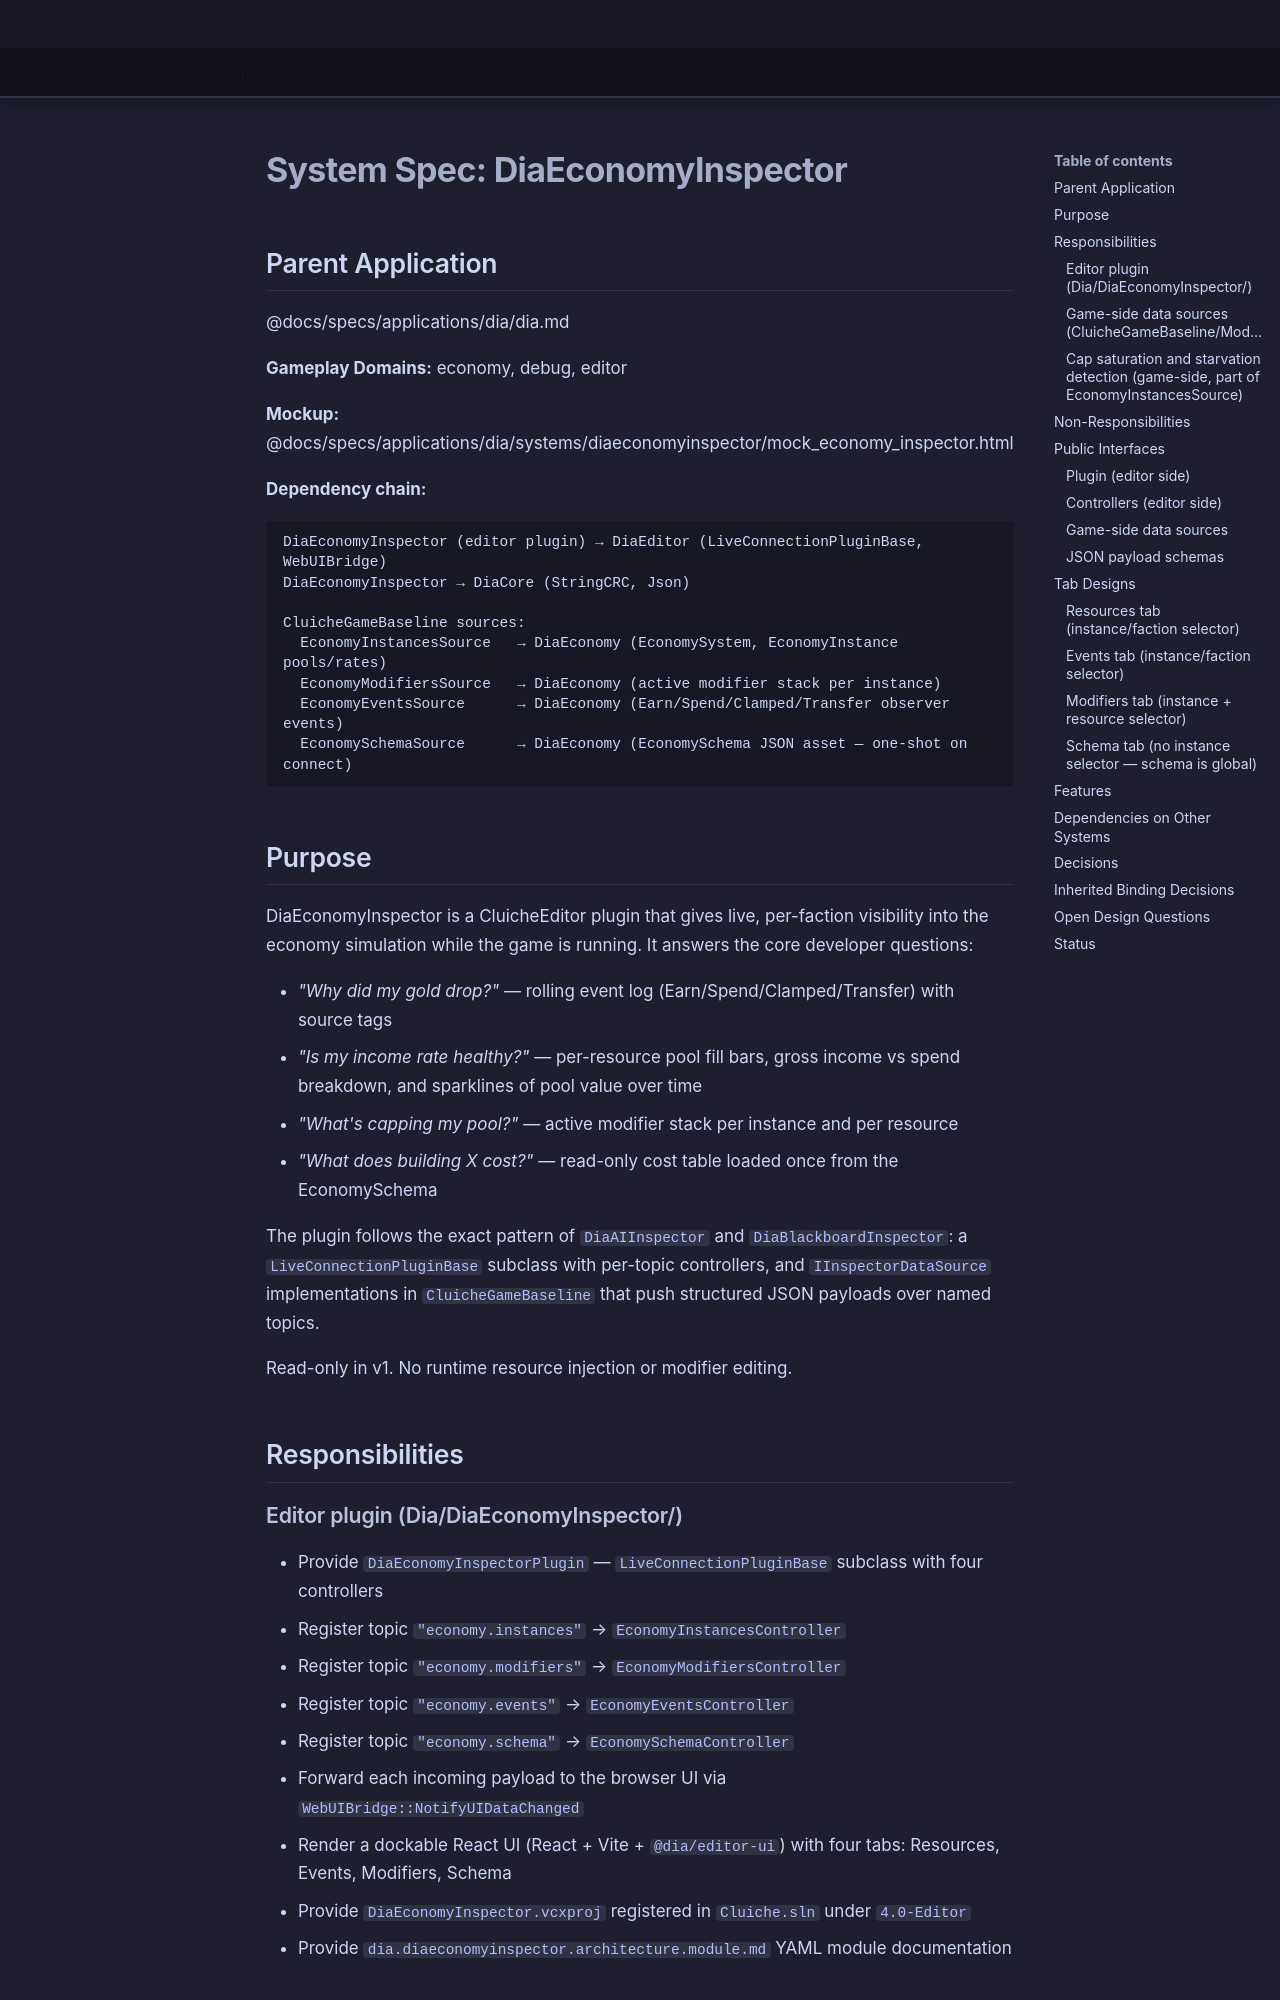

repository: LenihanConor/Cluiche · page: specs/applications/dia/systems/diaeconomyinspector/diaeconomyinspector/index.html · generator: mkdocs

# System Spec: DiaEconomyInspector

## Parent Application
@docs/specs/applications/dia/dia.md

**Gameplay Domains:** economy, debug, editor

**Mockup:** @docs/specs/applications/dia/systems/diaeconomyinspector/mock_economy_inspector.html

**Dependency chain:**
```
DiaEconomyInspector (editor plugin) → DiaEditor (LiveConnectionPluginBase, WebUIBridge)
DiaEconomyInspector → DiaCore (StringCRC, Json)

CluicheGameBaseline sources:
  EconomyInstancesSource   → DiaEconomy (EconomySystem, EconomyInstance pools/rates)
  EconomyModifiersSource   → DiaEconomy (active modifier stack per instance)
  EconomyEventsSource      → DiaEconomy (Earn/Spend/Clamped/Transfer observer events)
  EconomySchemaSource      → DiaEconomy (EconomySchema JSON asset — one-shot on connect)
```

## Purpose

DiaEconomyInspector is a CluicheEditor plugin that gives live, per-faction visibility into the economy simulation while the game is running. It answers the core developer questions:

- *"Why did my gold drop?"* — rolling event log (Earn/Spend/Clamped/Transfer) with source tags
- *"Is my income rate healthy?"* — per-resource pool fill bars, gross income vs spend breakdown, and sparklines of pool value over time
- *"What's capping my pool?"* — active modifier stack per instance and per resource
- *"What does building X cost?"* — read-only cost table loaded once from the EconomySchema

The plugin follows the exact pattern of `DiaAIInspector` and `DiaBlackboardInspector`: a `LiveConnectionPluginBase` subclass with per-topic controllers, and `IInspectorDataSource` implementations in `CluicheGameBaseline` that push structured JSON payloads over named topics.

Read-only in v1. No runtime resource injection or modifier editing.

## Responsibilities

### Editor plugin (Dia/DiaEconomyInspector/)

- Provide `DiaEconomyInspectorPlugin` — `LiveConnectionPluginBase` subclass with four controllers
- Register topic `"economy.instances"` → `EconomyInstancesController`
- Register topic `"economy.modifiers"` → `EconomyModifiersController`
- Register topic `"economy.events"` → `EconomyEventsController`
- Register topic `"economy.schema"` → `EconomySchemaController`
- Forward each incoming payload to the browser UI via `WebUIBridge::NotifyUIDataChanged`
- Render a dockable React UI (React + Vite + `@dia/editor-ui`) with four tabs: Resources, Events, Modifiers, Schema
- Provide `DiaEconomyInspector.vcxproj` registered in `Cluiche.sln` under `4.0-Editor`
- Provide `dia.diaeconomyinspector.architecture.module.md` YAML module documentation
